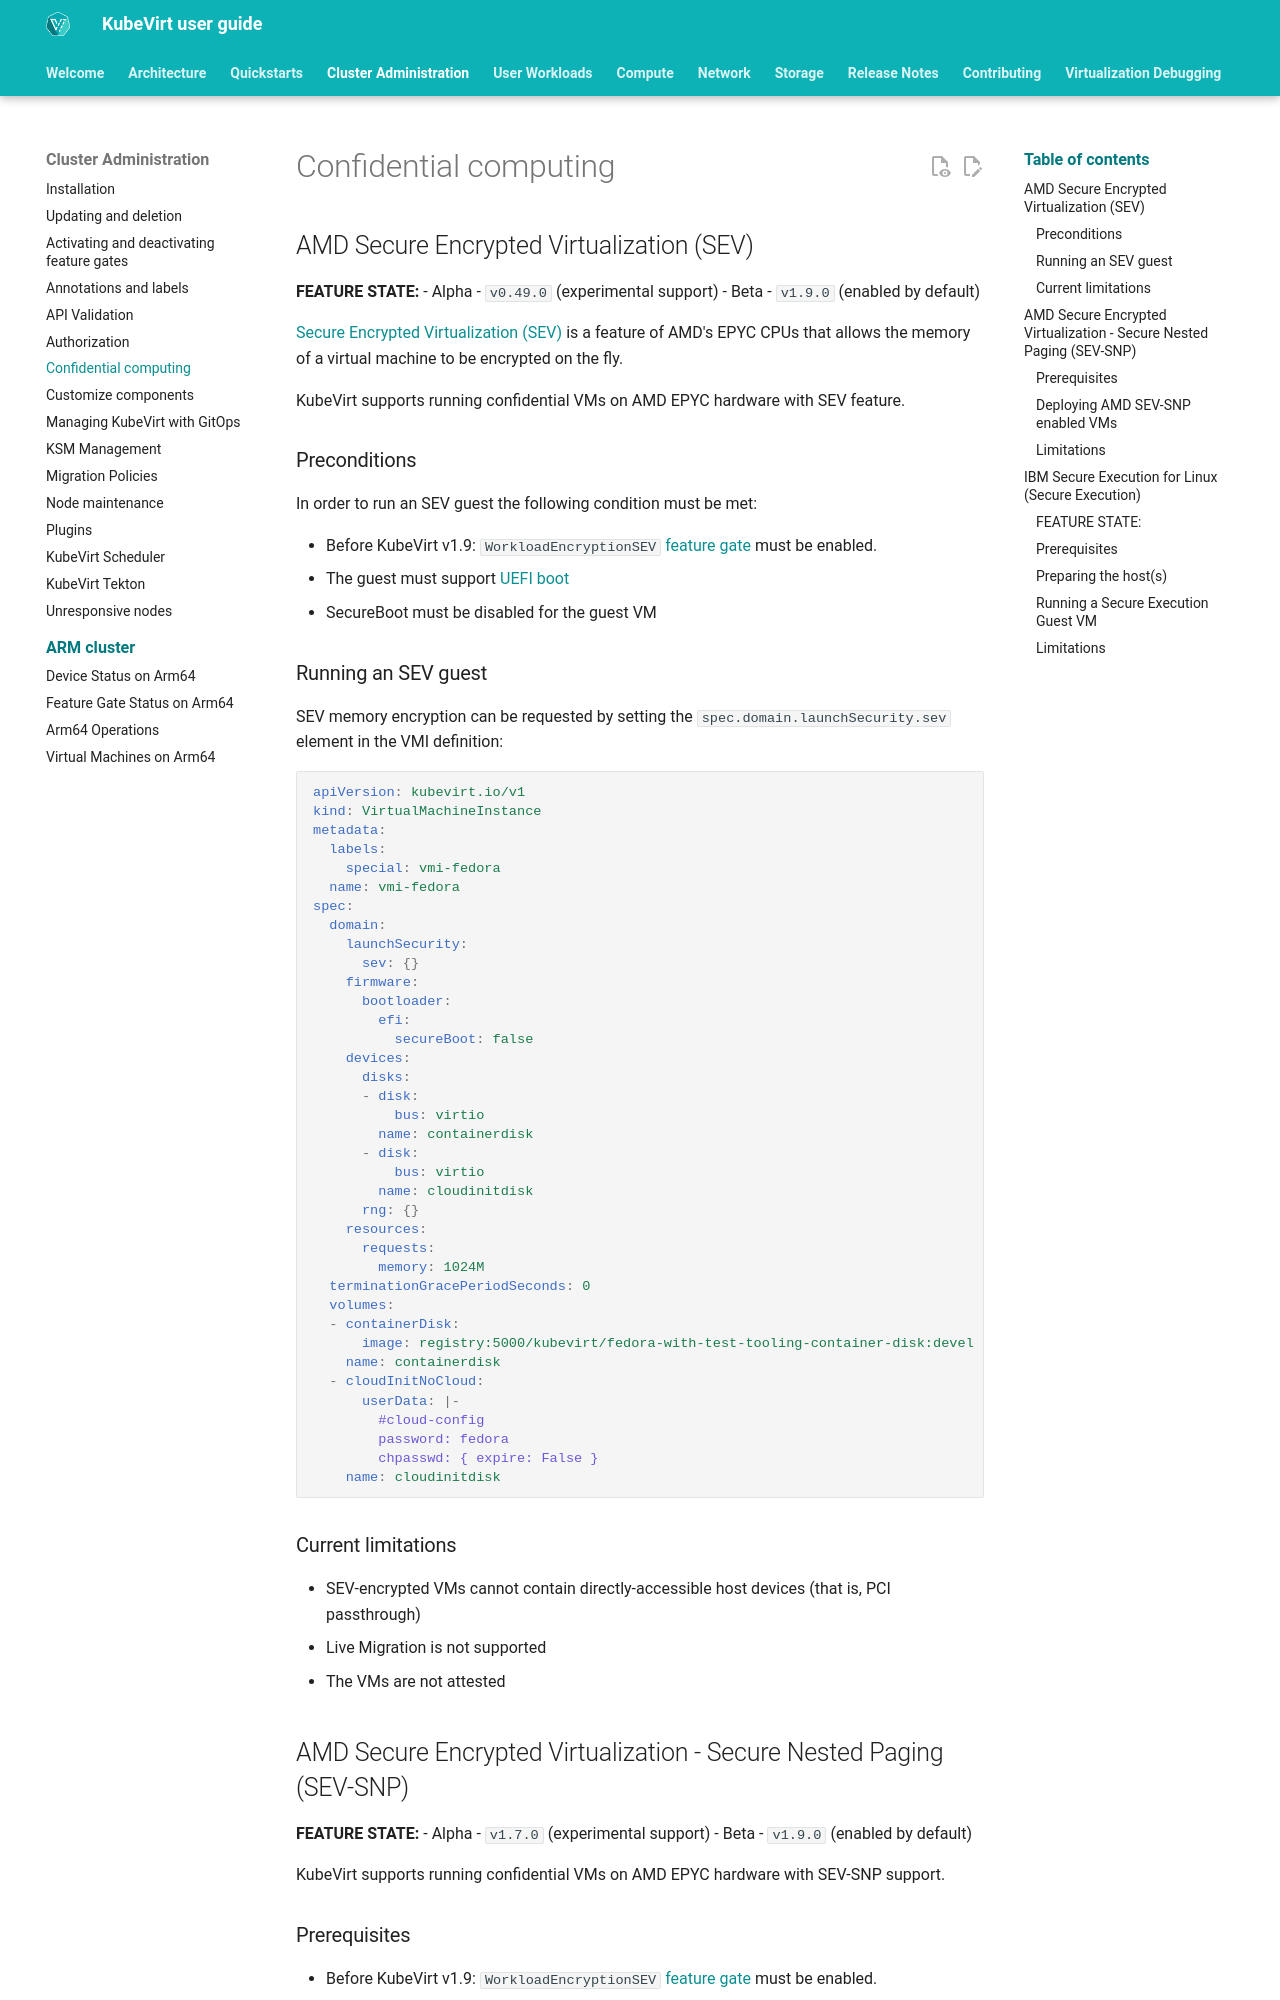

repository: kubevirt/user-guide · page: cluster_admin/confidential_computing/index.html · generator: mkdocs

# Confidential computing

## AMD Secure Encrypted Virtualization (SEV)

**FEATURE STATE:**
  - Alpha - `v0.49.0` (experimental support)
  - Beta  - `v1.9.0` (enabled by default)

[Secure Encrypted Virtualization (SEV)](https://developer.amd.com/sev/) is a feature of AMD's EPYC CPUs that allows the memory of a virtual machine to be encrypted on the fly.

KubeVirt supports running confidential VMs on AMD EPYC hardware with SEV feature.

### Preconditions

In order to run an SEV guest the following condition must be met:

- Before KubeVirt v1.9: `WorkloadEncryptionSEV` [feature gate](../cluster_admin/activating_feature_gates.md#how-to-activate-a-feature-gate) must be enabled.
- The guest must support [UEFI boot](../compute/virtual_hardware.md#biosuefi)
- SecureBoot must be disabled for the guest VM

### Running an SEV guest

SEV memory encryption can be requested by setting the `spec.domain.launchSecurity.sev` element in the VMI definition:

```yaml
apiVersion: kubevirt.io/v1
kind: VirtualMachineInstance
metadata:
  labels:
    special: vmi-fedora
  name: vmi-fedora
spec:
  domain:
    launchSecurity:
      sev: {}
    firmware:
      bootloader:
        efi:
          secureBoot: false
    devices:
      disks:
      - disk:
          bus: virtio
        name: containerdisk
      - disk:
          bus: virtio
        name: cloudinitdisk
      rng: {}
    resources:
      requests:
        memory: 1024M
  terminationGracePeriodSeconds: 0
  volumes:
  - containerDisk:
      image: registry:5000/kubevirt/fedora-with-test-tooling-container-disk:devel
    name: containerdisk
  - cloudInitNoCloud:
      userData: |-
        #cloud-config
        password: fedora
        chpasswd: { expire: False }
    name: cloudinitdisk
```

### Current limitations

- SEV-encrypted VMs cannot contain directly-accessible host devices (that is, PCI passthrough)
- Live Migration is not supported
- The VMs are not attested

## AMD Secure Encrypted Virtualization - Secure Nested Paging (SEV-SNP)

**FEATURE STATE:**
  - Alpha - `v1.7.0` (experimental support)
  - Beta  - `v1.9.0` (enabled by default)


KubeVirt supports running confidential VMs on AMD EPYC hardware with SEV-SNP support.
